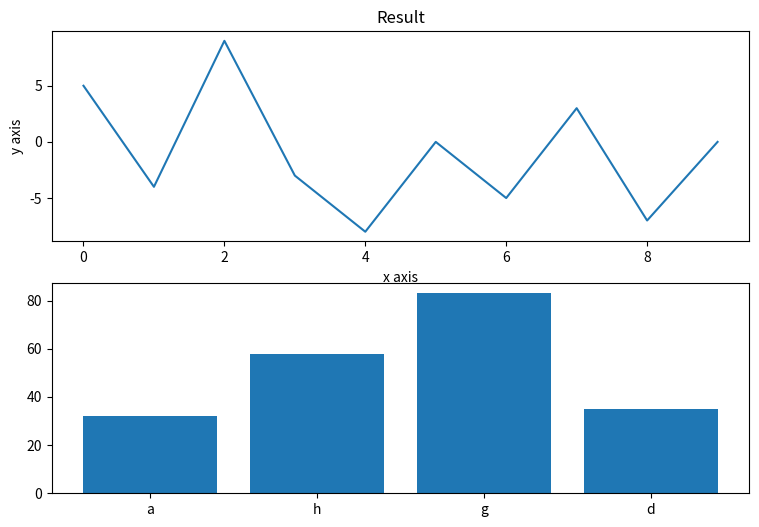

Source code (Python):
import matplotlib.pyplot as plt
import numpy as np

x1 = np.arange(10)
x2 = ['a','h','g','d']
y1 = np.random.randint(-10,10,10)
y2 = np.random.randint(0,200,4)

fig = plt.figure(figsize=(9,6))

ax1 = fig.add_subplot(211,
                      title='Result',
                      xlabel='x axis',ylabel='y axis',
                      )
ax1.plot(x1, y1)

ax2 = fig.add_subplot(212)
ax2.bar(x2, y2)

fig.savefig("img.png")